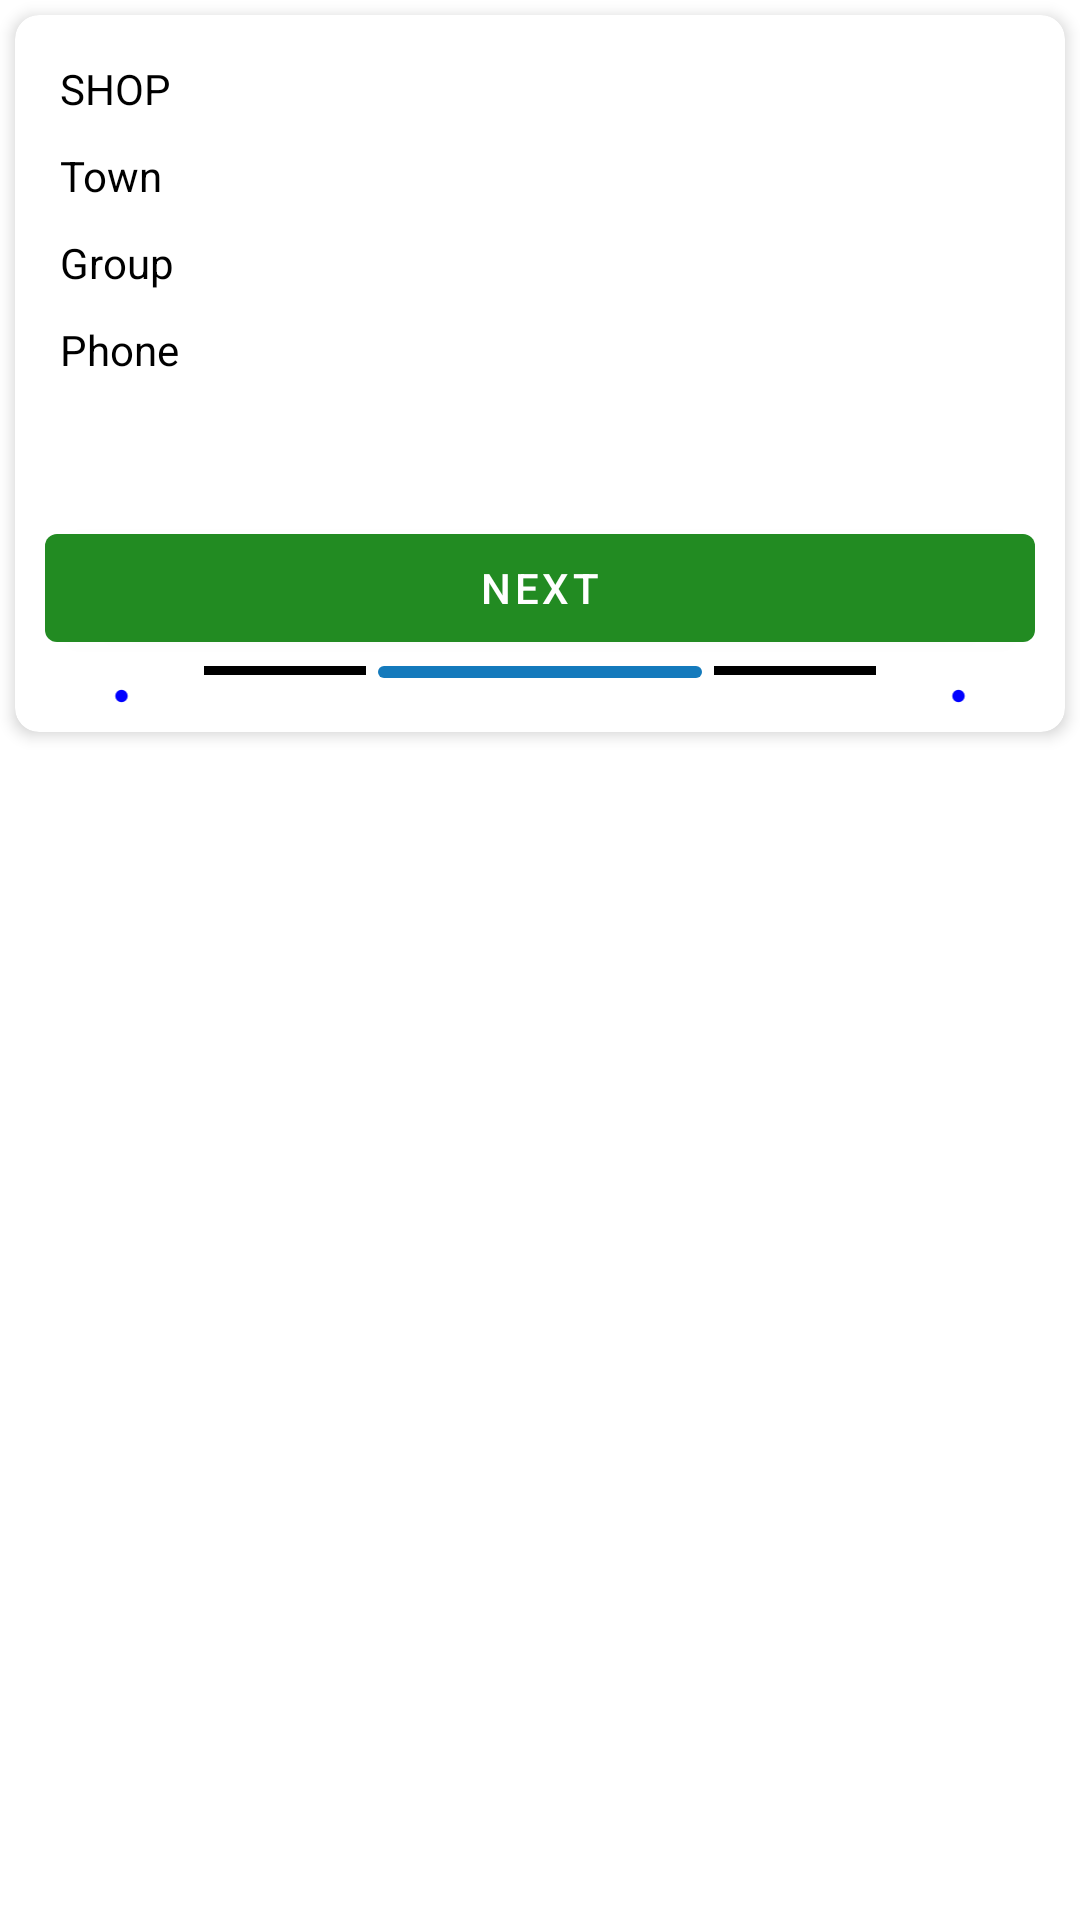

This screen was rendered from an Android layout file. Write that file and the resources it references.
<!-- AndroidManifest.xml: application theme NoActionBar -->
<!-- res/layout/customer_raw.xml -->
<?xml version="1.0" encoding="utf-8"?>
<LinearLayout xmlns:android="http://schemas.android.com/apk/res/android"
    xmlns:aapt="http://schemas.android.com/aapt"
    xmlns:app="http://schemas.android.com/apk/res-auto"
    android:layout_width="match_parent"
    android:layout_height="wrap_content"
    android:orientation="vertical">
    <androidx.cardview.widget.CardView
        android:layout_width="match_parent"
        android:layout_height="wrap_content"
        android:layout_margin="5dp"
        android:padding="10dp"
        app:cardBackgroundColor="@color/white"
        app:cardCornerRadius="8dp"
        app:cardElevation="3dp">

        <LinearLayout
            android:layout_width="match_parent"
            android:layout_height="wrap_content"
            android:weightSum="-1"
            android:gravity="center_vertical"
            android:orientation="horizontal">

            <LinearLayout
                android:layout_width="wrap_content"
                android:layout_weight="0.45"
                android:layout_height="wrap_content">

                <LinearLayout
                    android:layout_width="match_parent"
                    android:orientation="vertical"
                    android:layout_height="wrap_content"
                    android:layout_marginLeft="10dp"
                    android:layout_marginRight="10dp"

                    >

                    <androidx.cardview.widget.CardView
                        android:layout_margin="5dp"
                        app:cardCornerRadius="5dp"
                        android:layout_width="match_parent"
                        android:layout_height="wrap_content">


                    </androidx.cardview.widget.CardView>


                    <TextView
                        android:layout_width="match_parent"
                        android:text="Shop"
                        android:layout_margin="5dp"
                        android:textAlignment="textStart"
                        android:textAllCaps="true"
                        android:id="@+id/Shop"
                        android:textColor="@color/black"
                        android:layout_height="wrap_content"/>

                    <TextView
                        android:id="@+id/Town"
                        android:layout_width="match_parent"
                        android:layout_height="match_parent"
                        android:layout_margin="5dp"
                        android:singleLine="true"
                        android:textAlignment="textStart"
                        android:text="Town"
                        android:textColor="@color/black" />

                    <TextView
                        android:layout_width="match_parent"
                        android:text="Group"
                        android:id="@+id/Group"
                        android:textAlignment="textStart"
                        android:layout_margin="5dp"
                        android:textColor="@color/black"
                        android:layout_height="wrap_content"/>

                    <LinearLayout
                        android:layout_width="wrap_content"
                        android:layout_height="wrap_content"
                        android:orientation="horizontal">
                    <TextView
                        android:layout_width="wrap_content"
                        android:text="Phone"
                        android:id="@+id/Phone"
                        android:padding="5dp"
                        android:gravity="center"
                        android:phoneNumber="true"
                        android:textColor="@color/black"
                        android:layout_height="wrap_content"/>

                    <ImageView
                        android:layout_marginLeft="30dp"
                        android:id="@+id/Photo"
                        android:layout_width="70dp"
                        android:scaleType="fitXY"
                        android:layout_height="70dp" />
                    </LinearLayout>

                    <LinearLayout
                        android:layout_width="match_parent"
                        android:layout_weight="0.27"
                        android:gravity="center_horizontal"
                        android:orientation="vertical"
                        android:layout_height="wrap_content"

                        >


                        <com.google.android.material.button.MaterialButton
                            android:layout_width="match_parent"
                            android:text="Next"
                            android:textColor="@color/white"
                            app:backgroundTint="@color/next"
                            android:id="@+id/Next"
                            android:layout_height="wrap_content"/>
                    </LinearLayout>

                    <LinearLayout
                        android:layout_width="match_parent"
                        android:orientation="horizontal"
                        android:weightSum="10"
                        android:gravity="center_horizontal"
                        android:layout_height="match_parent">

                        <ImageView
                            android:layout_width="wrap_content"
                            android:layout_height="wrap_content"
                            android:layout_weight="1"
                            android:src="@drawable/ic_current_location" />

                        <View
                            android:layout_width="0dp"
                            android:layout_height="3dp"
                            android:layout_weight="2"
                            android:layout_margin="2dp"
                            android:background="@color/black" />

                        <View
                            android:layout_width="0dp"
                            android:layout_weight="4"
                            android:layout_margin="2dp"
                            android:background="@drawable/side"
                            android:layout_height="4dp"

                            />

                        <View
                            android:layout_width="0dp"
                            android:layout_height="3dp"
                            android:layout_weight="2"
                            android:layout_margin="2dp"
                            android:background="@color/black" />

                        <ImageView
                            android:layout_width="wrap_content"
                            android:layout_height="wrap_content"
                            android:gravity="center"
                            android:layout_weight="1"
                            android:src="@drawable/ic_current_location" />

                    </LinearLayout>


                </LinearLayout>
            </LinearLayout>




        </LinearLayout>

    </androidx.cardview.widget.CardView>
</LinearLayout>
<!-- resources referenced by this layout -->
<resources>
  <color name="black">@android:color/black</color>
  <color name="next">#228B22</color>
  <color name="white">@android:color/white</color>
  <!-- drawable ic_current_location (drawable) -->
  <vector xmlns:android="http://schemas.android.com/apk/res/android"
      android:width="24dp"
      android:height="24dp"
      android:viewportWidth="188.111"
      android:viewportHeight="188.111">
    <path
        android:fillColor="#0000ff"
        android:pathData="M94.055,94.056m-16.229,0a16.229,16.229 0,1 1,32.458 0a16.229,16.229 0,1 1,-32.458 0"/>
  </vector>
  <!-- drawable side (drawable) -->
  <?xml version="1.0" encoding="utf-8"?>
  <shape xmlns:android="http://schemas.android.com/apk/res/android"
      android:shape="rectangle">
      <size android:width="2dp" />
      <corners android:radius="4dp"/>
  
      <solid android:color="@color/colorAccent"/>
  
  
  </shape>
  <style name="NoActionBar" parent="Theme.MaterialComponents.Light.NoActionBar">
          <item name="windowActionBar">false</item>
          <item name="windowNoTitle">true</item>
          <item name="colorPrimary">@color/colorPrimary</item>
          <item name="colorPrimaryDark">@color/colorPrimaryDark</item>
          <item name="colorAccent">@color/colorAccent</item>
      </style>
  <color name="colorAccent">#147ABC</color>
  <color name="colorPrimary">#147ABC</color>
  <color name="colorPrimaryDark">#147ABC</color>
</resources>
